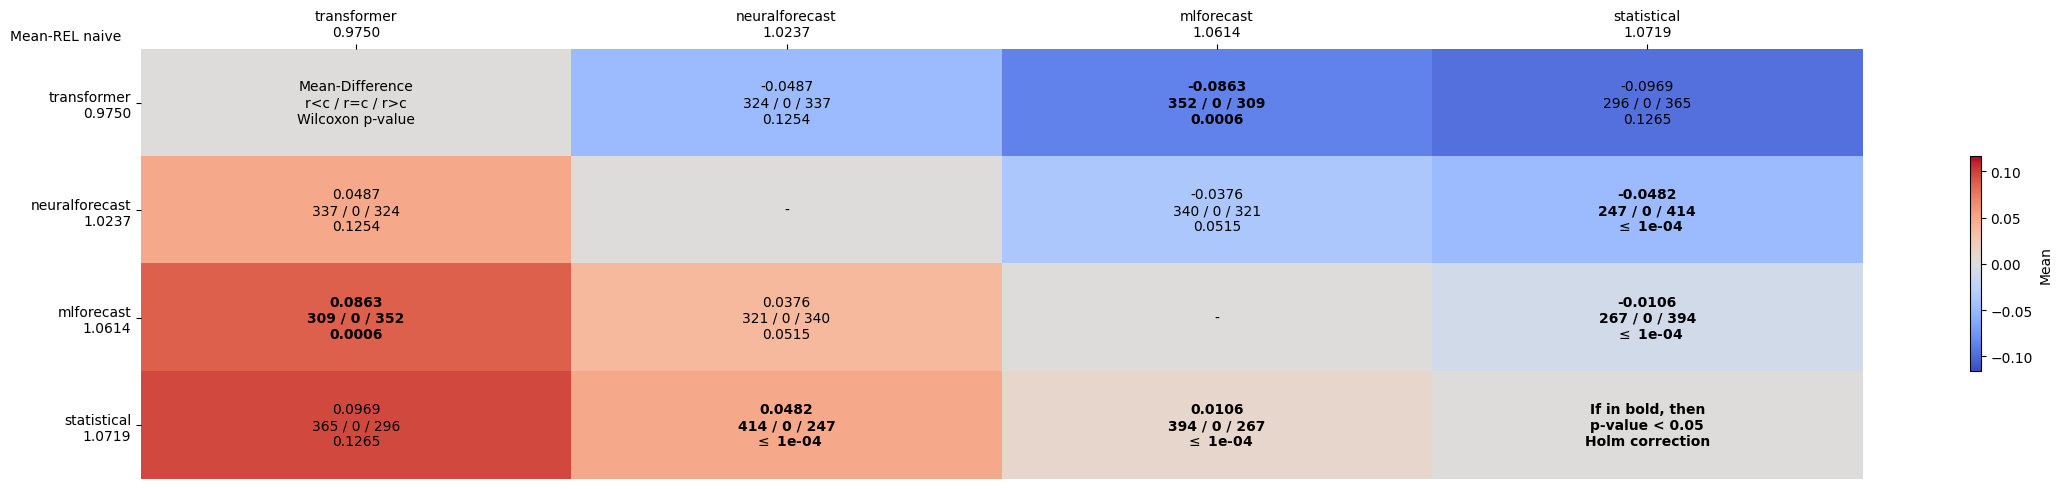

The file beside this chart, header and first rows:
comparates, transformer, neuralforecast, mlforecast, statistical
transformer, Mean-Difference?r<c / r=c / r>c?Wilcoxon…, -0.0487?324 / 0 / 337?0.1254, -0.0863?352 / 0 / 309?0.0006, -0.0969?296 / 0 / 365?0.1265
neuralforecast, 0.0487?337 / 0 / 324?0.1254, -, -0.0376?340 / 0 / 321?0.0515, -0.0482?247 / 0 / 414? $\leq$ 1e-04
mlforecast, 0.0863?309 / 0 / 352?0.0006, 0.0376?321 / 0 / 340?0.0515, -, -0.0106?267 / 0 / 394? $\leq$ 1e-04
statistical, 0.0969?365 / 0 / 296?0.1265, 0.0482?414 / 0 / 247? $\leq$ 1e-04, 0.0106?394 / 0 / 267? $\leq$ 1e-04, If in bold, then?p-value < 0.05?Holm cor…
